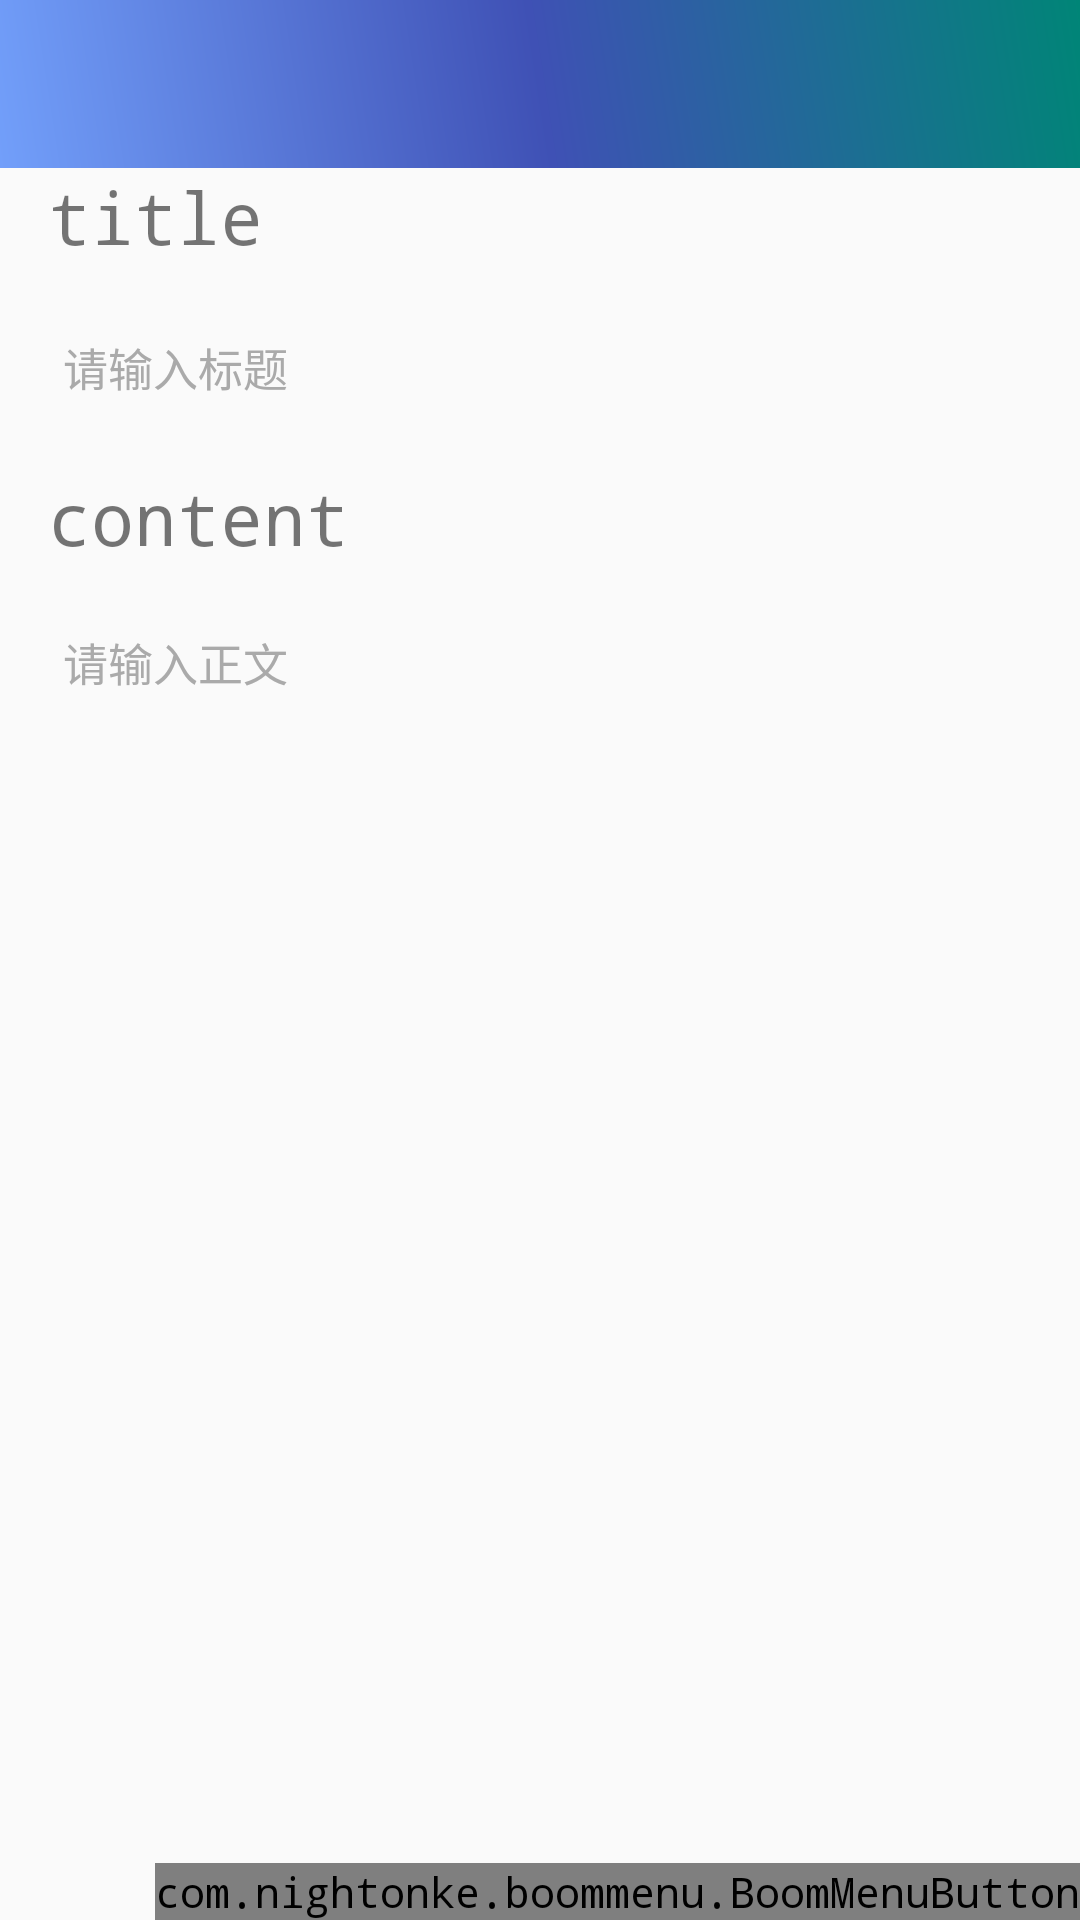

This screen was rendered from an Android layout file. Write that file and the resources it references.
<!-- AndroidManifest.xml: application theme AppTheme -->
<!-- res/layout/activity_addtxt.xml -->
<?xml version="1.0" encoding="utf-8"?>
<RelativeLayout xmlns:android="http://schemas.android.com/apk/res/android"
    xmlns:app="http://schemas.android.com/apk/res-auto"
    android:layout_width="match_parent"
    android:layout_height="match_parent"
    android:orientation="vertical">

    <android.support.design.widget.AppBarLayout
        android:id="@+id/appbar"
        android:layout_width="match_parent"
        android:layout_height="wrap_content"
        android:theme="@style/AppTheme.AppBarOverlay">

        <android.support.v7.widget.Toolbar
            android:id="@+id/toolbar"
            android:layout_width="match_parent"
            android:fitsSystemWindows="true"
            android:layout_height="?attr/actionBarSize"
            android:background="@drawable/toolbar_bg"
            app:layout_scrollFlags="scroll"
            app:popupTheme="@style/AppTheme.PopupOverlay" />

    </android.support.design.widget.AppBarLayout>

    <LinearLayout
        android:layout_width="match_parent"
        android:layout_height="match_parent"
        android:orientation="vertical"
        android:layout_below="@id/appbar">
    <TextView
        android:layout_width="wrap_content"
        android:layout_height="wrap_content"
        android:text="title"
        android:textSize="24sp"
        android:layout_marginLeft="@dimen/activity_vertical_margin"/>
    <EditText
        android:id="@+id/title1"
        android:layout_width="fill_parent"
        android:layout_height="36dip"
        android:background="@drawable/bg_edittext"
        android:padding="5dip"
        android:textColorHint="#AAAAAA"
        android:textSize="15dip"
        android:singleLine="true"
        android:hint="请输入标题"
        android:layout_margin="@dimen/activity_vertical_margin"
        />

    <TextView
        android:layout_width="wrap_content"
        android:layout_height="wrap_content"
        android:text="content"
        android:textSize="24sp"
        android:layout_marginLeft="@dimen/activity_vertical_margin"/>
    <EditText
        android:id="@+id/content1"
        android:layout_width="fill_parent"
        android:layout_height="fill_parent"
        android:gravity="top"
        android:background="@drawable/bg_edittext"
        android:padding="5dip"
        android:textColorHint="#AAAAAA"
        android:textSize="15dip"
        android:singleLine="false"
        android:hint="请输入正文"
        android:layout_margin="@dimen/activity_vertical_margin"
        />
    </LinearLayout>
    <com.nightonke.boommenu.BoomMenuButton
        android:id="@+id/boom"
        android:layout_width="wrap_content"
        android:layout_height="wrap_content"
        android:layout_alignParentBottom="true"
        android:layout_alignParentRight="true"
        />
</RelativeLayout>
<!-- resources referenced by this layout -->
<resources>
  <dimen name="activity_vertical_margin">16dp</dimen>
  <!-- drawable toolbar_bg (drawable) -->
  <?xml version="1.0" encoding="utf-8"?>
  <shape xmlns:android="http://schemas.android.com/apk/res/android"
      android:shape="rectangle">
      <gradient android:angle="45"
          android:startColor="@color/colorBlue"
          android:centerColor="@color/colorprimary"
          android:endColor="@color/colorPrimary"
          android:type="linear"
          />
  </shape>
  <style name="AppTheme.AppBarOverlay" parent="ThemeOverlay.AppCompat.Dark.ActionBar" />
  <style name="AppTheme.PopupOverlay" parent="ThemeOverlay.AppCompat.Light" />
  <style name="AppTheme" parent="Theme.AppCompat.Light.DarkActionBar">
          
          <item name="windowNoTitle">true</item>
          <item name="android:typeface">monospace</item>
          <item name="colorPrimary">@color/colorPrimary</item>
          <item name="colorPrimaryDark">@color/colorPrimaryDark</item>
          <item name="colorAccent">@color/colorAccent</item>
      </style>
  <color name="colorBlue">#729FFA</color>
  <color name="colorprimary">#3F51B5</color>
  <color name="colorPrimary">#008577</color>
  <color name="colorPrimaryDark">#00574B</color>
  <color name="colorAccent">#D81B60</color>
</resources>
